Image classification data set "images" (sunyongke/woodRecognition on GitHub). Class labels (21): Cassia siamea, Cinnamomum camphora, Dalbergia bariensis, Dalbergia cochinchinensis, Dalbergia fusca, Dalbergia latifolia, Dalbergia odorifera, Dalbergia oliveri, Diospyros ebenum, Excentrodendron hsienmu, Intsia spp, Mesua ferrea, Pterocarpus erinaceus, Pterocarpus indicus, Pterocarpus macrocarpus, Pterocarpus santalinus, Taiwania flousiana, Tectona grandis, Terminalia myriocarpa, Terminalia tomentosa, Xylia dolabriformis.

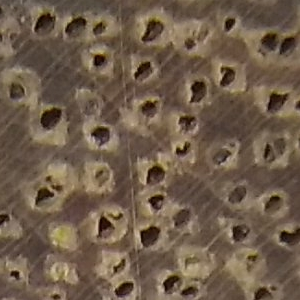
Label: Intsia spp

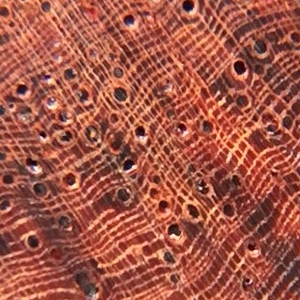
Label: Dalbergia bariensis

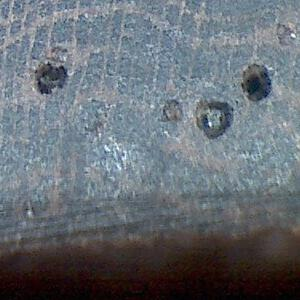
Label: Dalbergia fusca

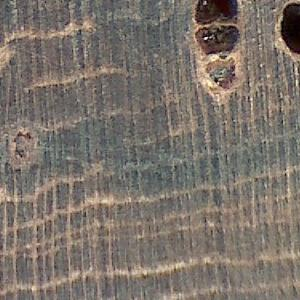
Label: Dalbergia oliveri

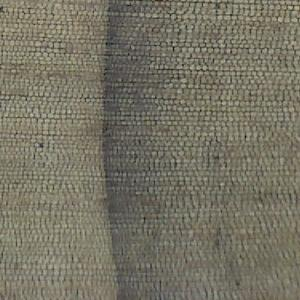
Label: Taiwania flousiana

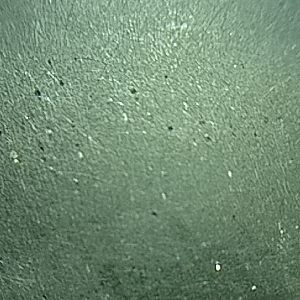
Label: Diospyros ebenum
